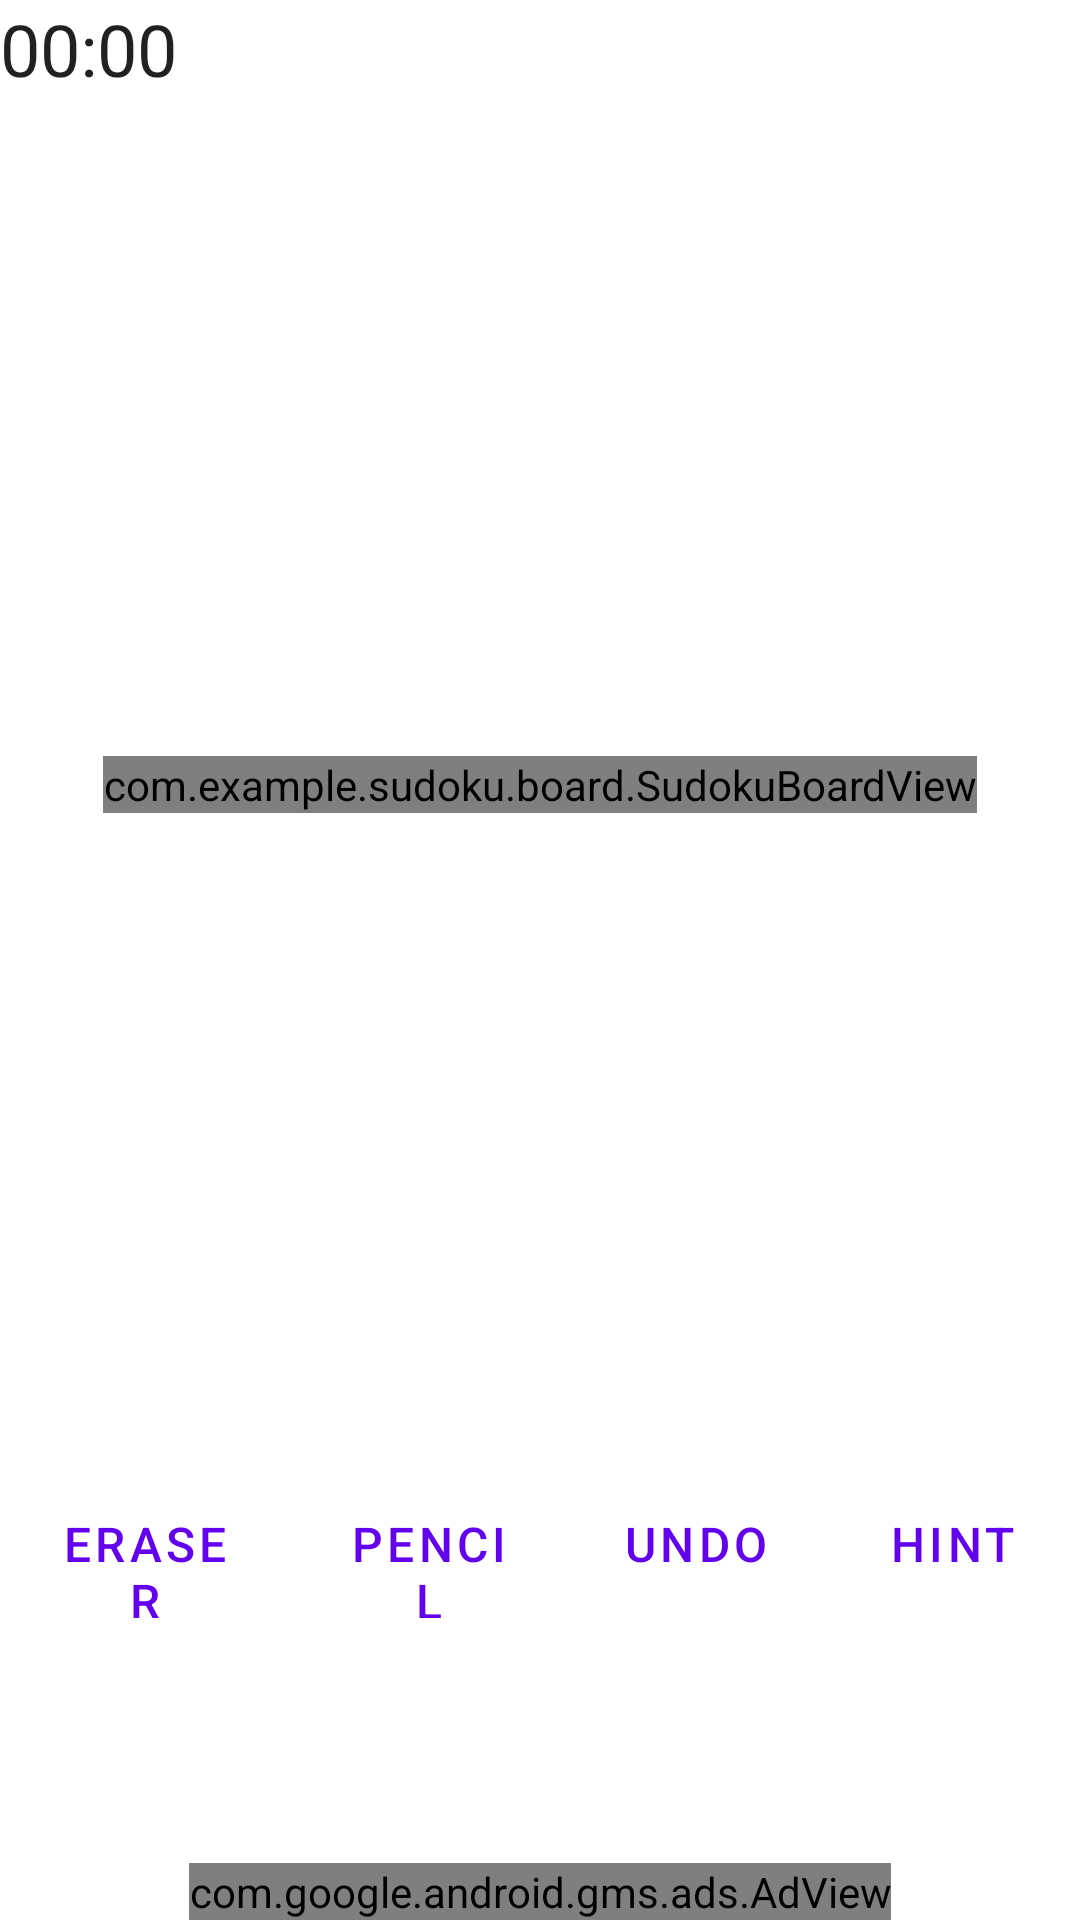

Here is an Android app screen rendered from its layout file. Give the layout XML and the strings, colors and styles it references.
<!-- AndroidManifest.xml: application theme Theme.Sudoku -->
<!-- res/layout/fragment_sudoku_board.xml -->
<?xml version="1.0" encoding="utf-8"?>
<androidx.constraintlayout.widget.ConstraintLayout xmlns:android="http://schemas.android.com/apk/res/android"
    xmlns:app="http://schemas.android.com/apk/res-auto"
    xmlns:tools="http://schemas.android.com/tools"
    android:layout_width="match_parent"
    android:layout_height="match_parent">


    <Chronometer
        android:id="@+id/timer"
        android:layout_width="wrap_content"
        android:layout_height="wrap_content"
        android:textSize="24sp"
        app:layout_constraintTop_toTopOf="parent"
        app:layout_constraintStart_toStartOf="parent"/>

    

    <com.example.sudoku.board.SudokuBoardView
        android:id="@+id/sudokuBoardView"
        android:layout_width="wrap_content"
        android:layout_height="wrap_content"
        app:layout_constraintBottom_toTopOf="@id/funcButtons"
        app:layout_constraintTop_toBottomOf="@id/timer"
        app:layout_constraintEnd_toEndOf="parent"
        app:layout_constraintStart_toStartOf="parent"
        android:orientation="horizontal" />


    <TableRow
        android:id="@+id/funcButtons"
        android:layout_width="match_parent"
        android:layout_height="wrap_content"
        android:columnCount="4"
        app:layout_constraintBottom_toTopOf="@id/numberButtons"
        app:layout_constraintEnd_toEndOf="parent"
        app:layout_constraintStart_toStartOf="parent">
        <Button
            android:id="@+id/eraserButton"
            android:text="@string/eraser"
            style="@style/funcButtons"
            />
        <Button
            android:id="@+id/pencilButton"
            android:text="@string/pencil"
            style="@style/funcButtons"
            />

        <Button
            android:id="@+id/pencilButtonAlt"
            android:text="@string/pencil"
            style="@style/altPencil"
            android:visibility="gone"
            />

        <Button
            android:id="@+id/undoButton"
            android:text="@string/undo"
            style="@style/funcButtons"
            />

        <Button
            android:id="@+id/hintButton"
            android:text="@string/hint"
            style="@style/funcButtons"
            />
    </TableRow>


    <TableRow
        android:id="@+id/numberButtons"
        android:layout_width="match_parent"
        android:layout_height="wrap_content"
        android:columnCount="9"
        app:layout_constraintBottom_toTopOf="@id/adView"
        app:layout_constraintEnd_toEndOf="parent"
        app:layout_constraintStart_toStartOf="parent"
        android:layout_marginBottom="20dp">

        <Button
            android:id="@+id/oneButton"
            android:text="@string/_1"
            style="@style/numberButtons"/>

        <Button
            android:id="@+id/twoButton"
            android:text="@string/_2"
            style="@style/numberButtons"/>

        <Button
            android:id="@+id/threeButton"
            android:text="@string/_3"
            style="@style/numberButtons"
            />

        <Button
            android:id="@+id/fourButton"
            android:text="@string/_4"
            style="@style/numberButtons"/>

        <Button
            android:id="@+id/fiveButton"
            android:text="@string/_5"
            style="@style/numberButtons"/>

        <Button
            android:id="@+id/sixButton"
            android:text="@string/_6"
            style="@style/numberButtons"/>

        <Button
            android:id="@+id/sevenButton"
            android:text="@string/_7"
            style="@style/numberButtons" />

        <Button
            android:id="@+id/eightButton"
            android:text="@string/_8"
            style="@style/numberButtons"/>

        <Button
            android:id="@+id/nineButton"
            android:text="@string/_9"
            style="@style/numberButtons"/>
    </TableRow>

    <com.google.android.gms.ads.AdView
        xmlns:ads="http://schemas.android.com/apk/res-auto"
        android:id="@+id/adView"
        android:layout_width="wrap_content"
        android:layout_height="wrap_content"
        android:layout_centerHorizontal="true"
        android:layout_alignParentBottom="true"
        ads:layout_constraintBottom_toBottomOf="parent"
        ads:layout_constraintStart_toStartOf="parent"
        ads:layout_constraintEnd_toEndOf="parent"
        ads:adSize="BANNER"
        ads:adUnitId="ca-app-pub-3940256099942544/6300978111">
    </com.google.android.gms.ads.AdView>

</androidx.constraintlayout.widget.ConstraintLayout>
<!-- resources referenced by this layout -->
<resources>
  <string name="_1">1</string>
  <string name="_2">2</string>
  <string name="_3">3</string>
  <string name="_4">4</string>
  <string name="_5">5</string>
  <string name="_6">6</string>
  <string name="_7">7</string>
  <string name="_8">8</string>
  <string name="_9">9</string>
  <string name="eraser">Eraser</string>
  <string name="hint">Hint</string>
  <string name="pencil">pencil</string>
  <string name="undo">Undo</string>
  <style name="altPencil" parent="Widget.MaterialComponents.Button">
          <item name="android:layout_weight">1</item>
          <item name="android:padding">2dp</item>
          <item name="android:layout_marginLeft">6dp</item>
          <item name="android:layout_marginRight">6dp</item>
          <item name="strokeColor">@color/white</item>
          <item name="android:layout_width">wrap_content</item>
          <item name="android:layout_height">wrap_content</item>
          <item name="android:textSize">16sp</item>
      </style>
  <style name="funcButtons" parent="Widget.MaterialComponents.Button.OutlinedButton">
          <item name="android:layout_weight">1</item>
          <item name="android:layout_marginLeft">2dp</item>
          <item name="android:layout_marginRight">2dp</item>
          <item name="strokeColor">?colorPrimary</item>
          <item name="android:layout_width">wrap_content</item>
          <item name="android:layout_height">wrap_content</item>
          <item name="android:textSize">16sp</item>
      </style>
  <style name="numberButtons" parent="Widget.MaterialComponents.Button">
          <item name="android:layout_weight">1</item>
          <item name="android:paddingTop">20dp</item>
          <item name="android:paddingBottom">20dp</item>
          <item name="android:layout_width">wrap_content</item>
          <item name="android:layout_height">wrap_content</item>
          <item name="android:textSize">16sp</item>
          <item name="cornerRadius">4dp</item>
      </style>
  <style name="Theme.Sudoku" parent="Theme.MaterialComponents.DayNight.DarkActionBar">
          
          <item name="colorPrimary">@color/purple_500</item>
          <item name="colorPrimaryVariant">@color/purple_700</item>
          <item name="colorOnPrimary">@color/white</item>
          
          <item name="colorSecondary">@color/purple_200</item>
          <item name="colorSecondaryVariant">@color/purple_100</item>
          <item name="colorOnSecondary">@color/black</item>
          
          <item name="android:statusBarColor">?attr/colorPrimaryVariant</item>
      </style>
  <color name="white">#FFFFFFFF</color>
  <color name="purple_500">#FF6200EE</color>
  <color name="purple_700">#FF3700B3</color>
  <color name="purple_200">#FFBB86FC</color>
  <color name="purple_100">#FFcfacfa</color>
  <color name="black">#FF000000</color>
</resources>
